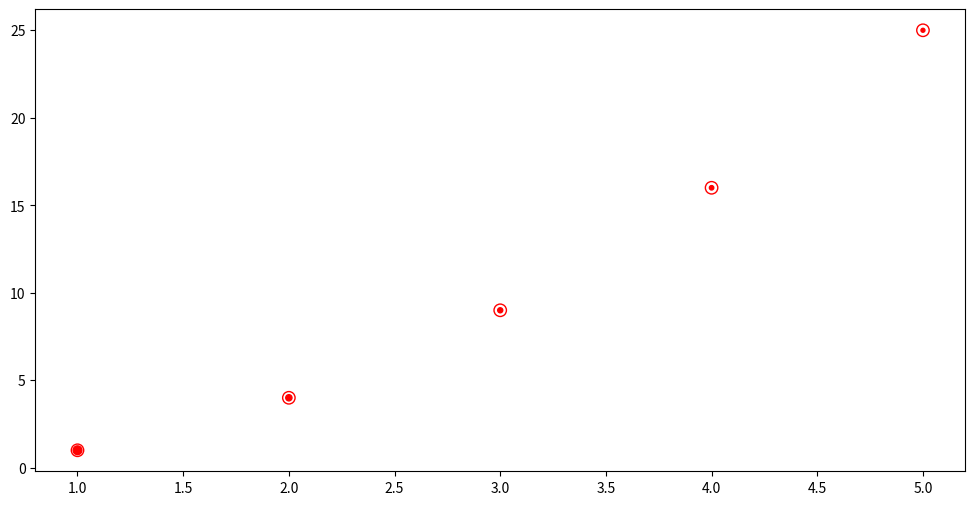

Generate this figure with matplotlib:
import numpy as np
import matplotlib.pyplot as plt

pi = 3.141592654
deg2rad = pi/180.0
rad2deg = 180.0/pi

x = (1,2,3,4,5)

y = np.power(x,2)

fig, ax = plt.subplots(figsize=(12,6))

plt.scatter(x,y,edgecolors='r',facecolors='none',s=80)

#Now plot same points inside first points but filled and with variable size.
#def size(x):
#    val = 80/x
#    return val

size = [80/(2*n) for n in x]

plt.scatter(x,y,color='r',s=size)

plt.show()

